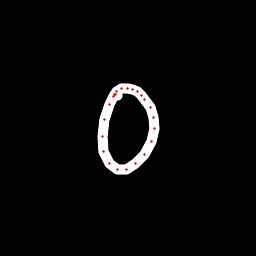

The file beside this chart, header and first rows:
x, y, hover, eod
117.4, 95.16, 0.0, 0.0
115.9, 94.37, 0.0, 0.0
114.8, 94.43, 0.0, 0.0
113.3, 96.41, 0.0, 0.0
109, 104.2, 0.0, 0.0
104.6, 119.3, 0.0, 0.0
102.2, 136.2, 0.0, 0.0
103.5, 151.7, 0.0, 0.0
109.4, 163.3, 0.0, 0.0
117.7, 169, 0.0, 0.0
126.1, 169.3, 0.0, 0.0
135.9, 163.4, 0.0, 0.0
144.5, 154.2, 0.0, 0.0
151.8, 141.3, 0.0, 0.0
154.9, 128.8, 0.0, 0.0
153.7, 117.6, 0.0, 0.0
150.3, 107.7, 0.0, 0.0
145, 99.06, 0.0, 0.0
141.9, 95.06, 0.0, 0.0
137.5, 91.21, 0.0, 0.0
132.4, 89.31, 0.0, 0.0
128, 88.62, 0.0, 0.0
121.9, 88.67, 0.0, 0.0
116.7, 91.44, 0.0, 1.0
